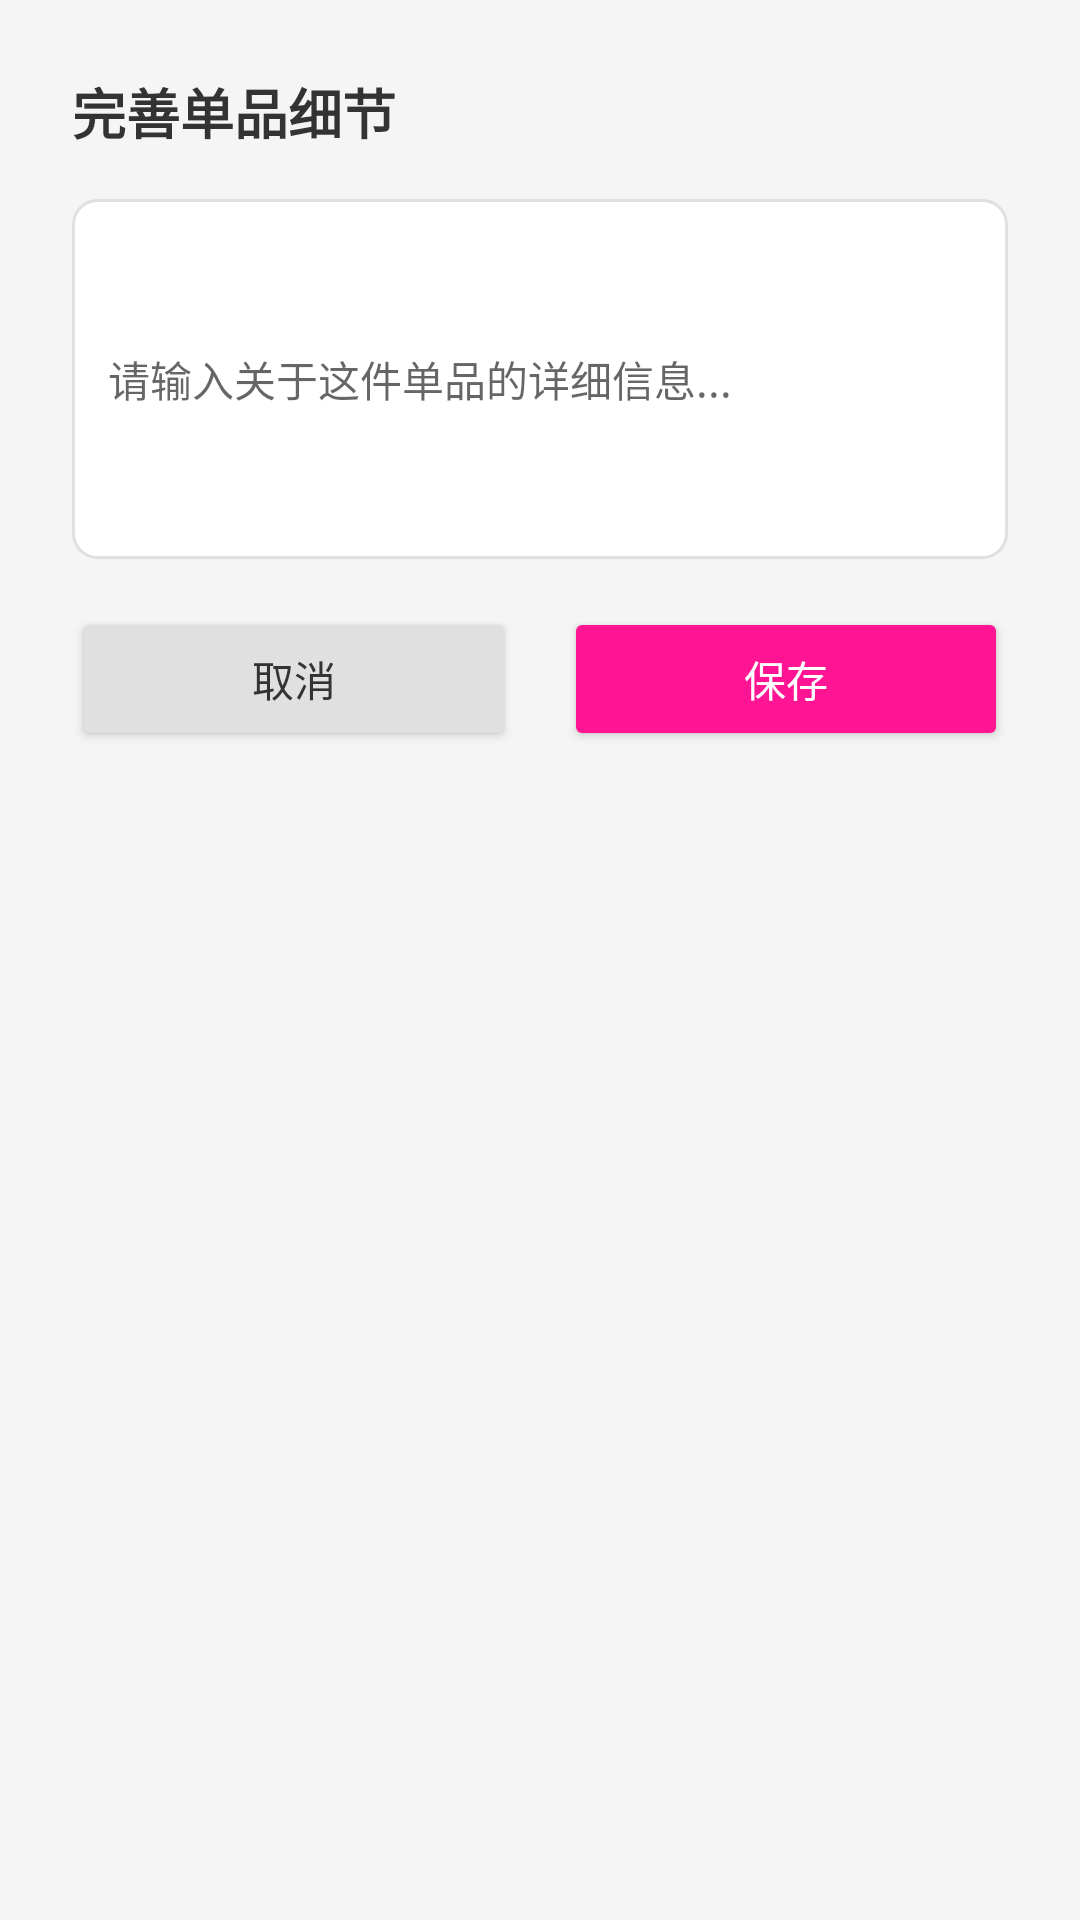

Produce the Android XML layout that renders to this screen, including the resource entries it uses.
<!-- AndroidManifest.xml: application theme Theme.OutfitChanges -->
<!-- res/layout/dialog_item_details.xml -->
<?xml version="1.0" encoding="utf-8"?>
<LinearLayout xmlns:android="http://schemas.android.com/apk/res/android"
    android:layout_width="match_parent"
    android:layout_height="wrap_content"
    android:orientation="vertical"
    android:padding="24dp">

    <TextView
        android:layout_width="wrap_content"
        android:layout_height="wrap_content"
        android:text="完善单品细节"
        android:textColor="@color/text_primary"
        android:textSize="18sp"
        android:textStyle="bold" />

    <EditText
        android:id="@+id/edit_item_details"
        android:layout_width="match_parent"
        android:layout_height="wrap_content"
        android:layout_marginTop="16dp"
        android:background="@drawable/edit_text_background"
        android:hint="请输入关于这件单品的详细信息..."
        android:inputType="textMultiLine"
        android:minHeight="120dp"
        android:padding="12dp"
        android:textColor="@color/text_primary"
        android:textSize="14sp" />

    <LinearLayout
        android:layout_width="match_parent"
        android:layout_height="wrap_content"
        android:layout_marginTop="16dp"
        android:orientation="horizontal">

        <Button
            android:id="@+id/btn_cancel"
            android:layout_width="0dp"
            android:layout_height="wrap_content"
            android:layout_marginEnd="8dp"
            android:layout_weight="1"
            android:backgroundTint="@color/gray_button_bg"
            android:text="取消"
            android:textColor="@color/text_primary"
            android:textSize="14sp"
            android:textAllCaps="false" />

        <Button
            android:id="@+id/btn_save_details"
            android:layout_width="0dp"
            android:layout_height="wrap_content"
            android:layout_marginStart="8dp"
            android:layout_weight="1"
            android:backgroundTint="@color/primary_color"
            android:text="保存"
            android:textColor="@color/white"
            android:textSize="14sp"
            android:textAllCaps="false" />

    </LinearLayout>

</LinearLayout>
<!-- resources referenced by this layout -->
<resources>
  <color name="gray_button_bg">#E0E0E0</color>
  <color name="primary_color">#FF1493</color>
  <color name="text_primary">#333333</color>
  <color name="white">#FFFFFFFF</color>
  <!-- drawable edit_text_background (drawable) -->
  <?xml version="1.0" encoding="utf-8"?>
  <shape xmlns:android="http://schemas.android.com/apk/res/android"
      android:shape="rectangle">
      <solid android:color="@color/white" />
      <stroke
          android:width="1dp"
          android:color="#E0E0E0" />
      <corners android:radius="8dp" />
  </shape>
  <style name="Theme.OutfitChanges" parent="Theme.MaterialComponents.DayNight.NoActionBar">
          
          <item name="colorPrimary">@color/primary_color</item>
          <item name="colorPrimaryVariant">@color/primary_color</item>
          <item name="colorOnPrimary">@color/white</item>
          
          <item name="colorSecondary">@color/secondary_color</item>
          <item name="colorSecondaryVariant">@color/secondary_color</item>
          <item name="colorOnSecondary">@color/white</item>
          
          <item name="android:statusBarColor" tools:targetApi="l">?attr/colorPrimaryVariant</item>
          
          <item name="android:windowBackground">@color/background_color</item>
      </style>
  <color name="secondary_color">#4ECDC4</color>
  <color name="background_color">#F5F5F5</color>
</resources>
